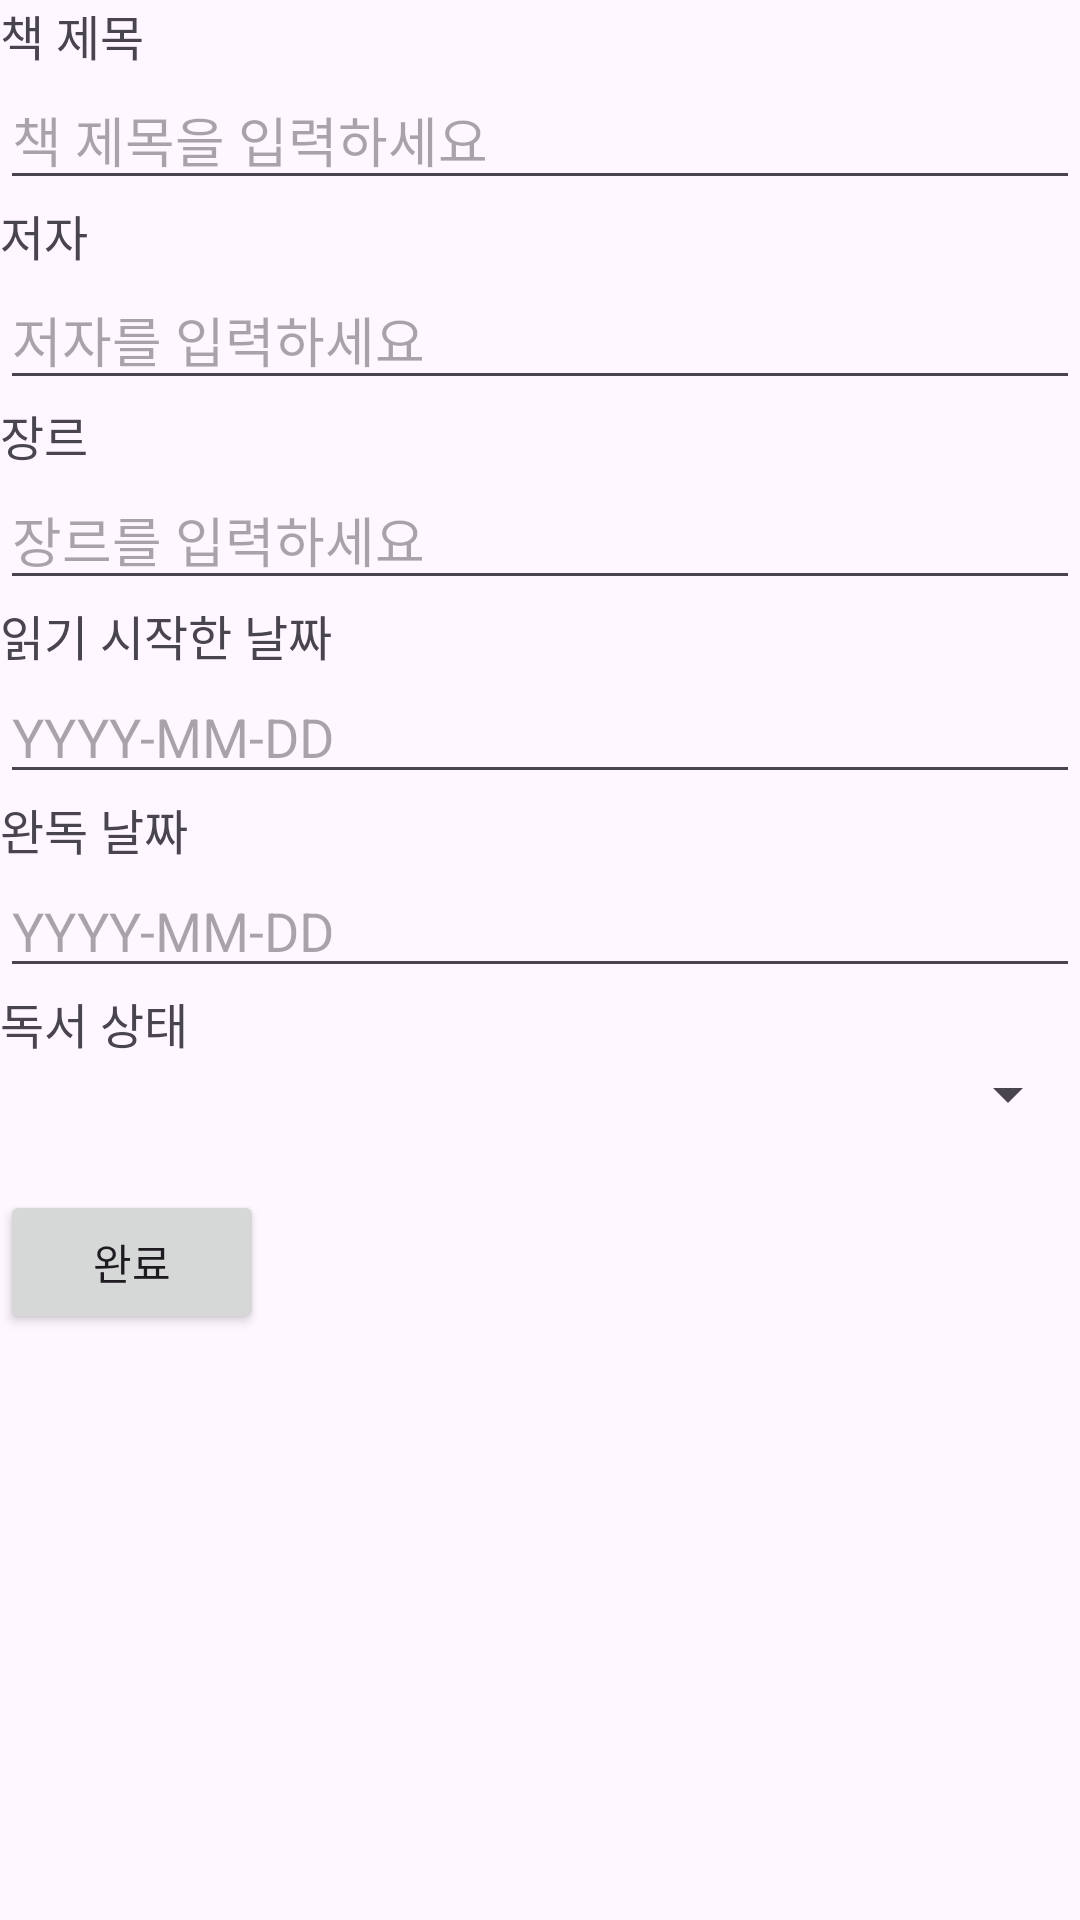

The Android layout XML behind this screen, and the referenced resources:
<!-- AndroidManifest.xml: application theme Theme.FollowtheBookPath -->
<!-- res/layout/activity_book_record.xml -->
<?xml version="1.0" encoding="utf-8"?>
<LinearLayout xmlns:android="http://schemas.android.com/apk/res/android"
    android:orientation="vertical"
    android:layout_width="match_parent"
    android:layout_height="match_parent">

    
    <TextView
        android:id="@+id/txtBookName"
        android:layout_width="wrap_content"
        android:layout_height="wrap_content"
        android:text="책 제목"
        android:textSize="16dp" />

    <EditText
        android:id="@+id/edtBookName"
        android:layout_width="match_parent"
        android:layout_height="wrap_content"
        android:hint="책 제목을 입력하세요"
        android:inputType="text" />

    
    <TextView
        android:id="@+id/txtAuthor"
        android:layout_width="wrap_content"
        android:layout_height="wrap_content"
        android:text="저자"
        android:textSize="16dp" />

    <EditText
        android:id="@+id/edtAuthor"
        android:layout_width="match_parent"
        android:layout_height="wrap_content"
        android:hint="저자를 입력하세요"
        android:inputType="text" />

    
    <TextView
        android:id="@+id/txtGenre"
        android:layout_width="wrap_content"
        android:layout_height="wrap_content"
        android:text="장르"
        android:textSize="16dp" />

    <EditText
        android:id="@+id/edtGenre"
        android:layout_width="match_parent"
        android:layout_height="wrap_content"
        android:hint="장르를 입력하세요"
        android:inputType="text" />

    
    <TextView
        android:id="@+id/txtStartDate"
        android:layout_width="wrap_content"
        android:layout_height="wrap_content"
        android:text="읽기 시작한 날짜"
        android:textSize="16dp" />

    <EditText
        android:id="@+id/edtStartDate"
        android:layout_width="match_parent"
        android:layout_height="wrap_content"
        android:hint="YYYY-MM-DD"
        android:inputType="date" />

    
    <TextView
        android:id="@+id/txtEndDate"
        android:layout_width="wrap_content"
        android:layout_height="wrap_content"
        android:text="완독 날짜"
        android:textSize="16dp" />

    <EditText
        android:id="@+id/edtEndDate"
        android:layout_width="match_parent"
        android:layout_height="wrap_content"
        android:hint="YYYY-MM-DD"
        android:inputType="date" />

    
    <TextView
        android:id="@+id/txtStatus"
        android:layout_width="wrap_content"
        android:layout_height="wrap_content"
        android:text="독서 상태"
        android:textSize="16dp" />

    <Spinner
        android:id="@+id/spinnerStatus"
        android:layout_width="match_parent"
        android:layout_height="wrap_content" />

    

    
    <Button
        android:id="@+id/btnBookRecord"
        android:layout_width="wrap_content"
        android:layout_height="wrap_content"
        android:text="완료"
        android:layout_marginTop="20dp" />

    

</LinearLayout>
<!-- resources referenced by this layout -->
<resources>
  <style name="Theme.FollowtheBookPath" parent="Base.Theme.FollowtheBookPath" />
  <style name="Base.Theme.FollowtheBookPath" parent="Theme.Material3.DayNight.NoActionBar">
          
          
      </style>
</resources>
